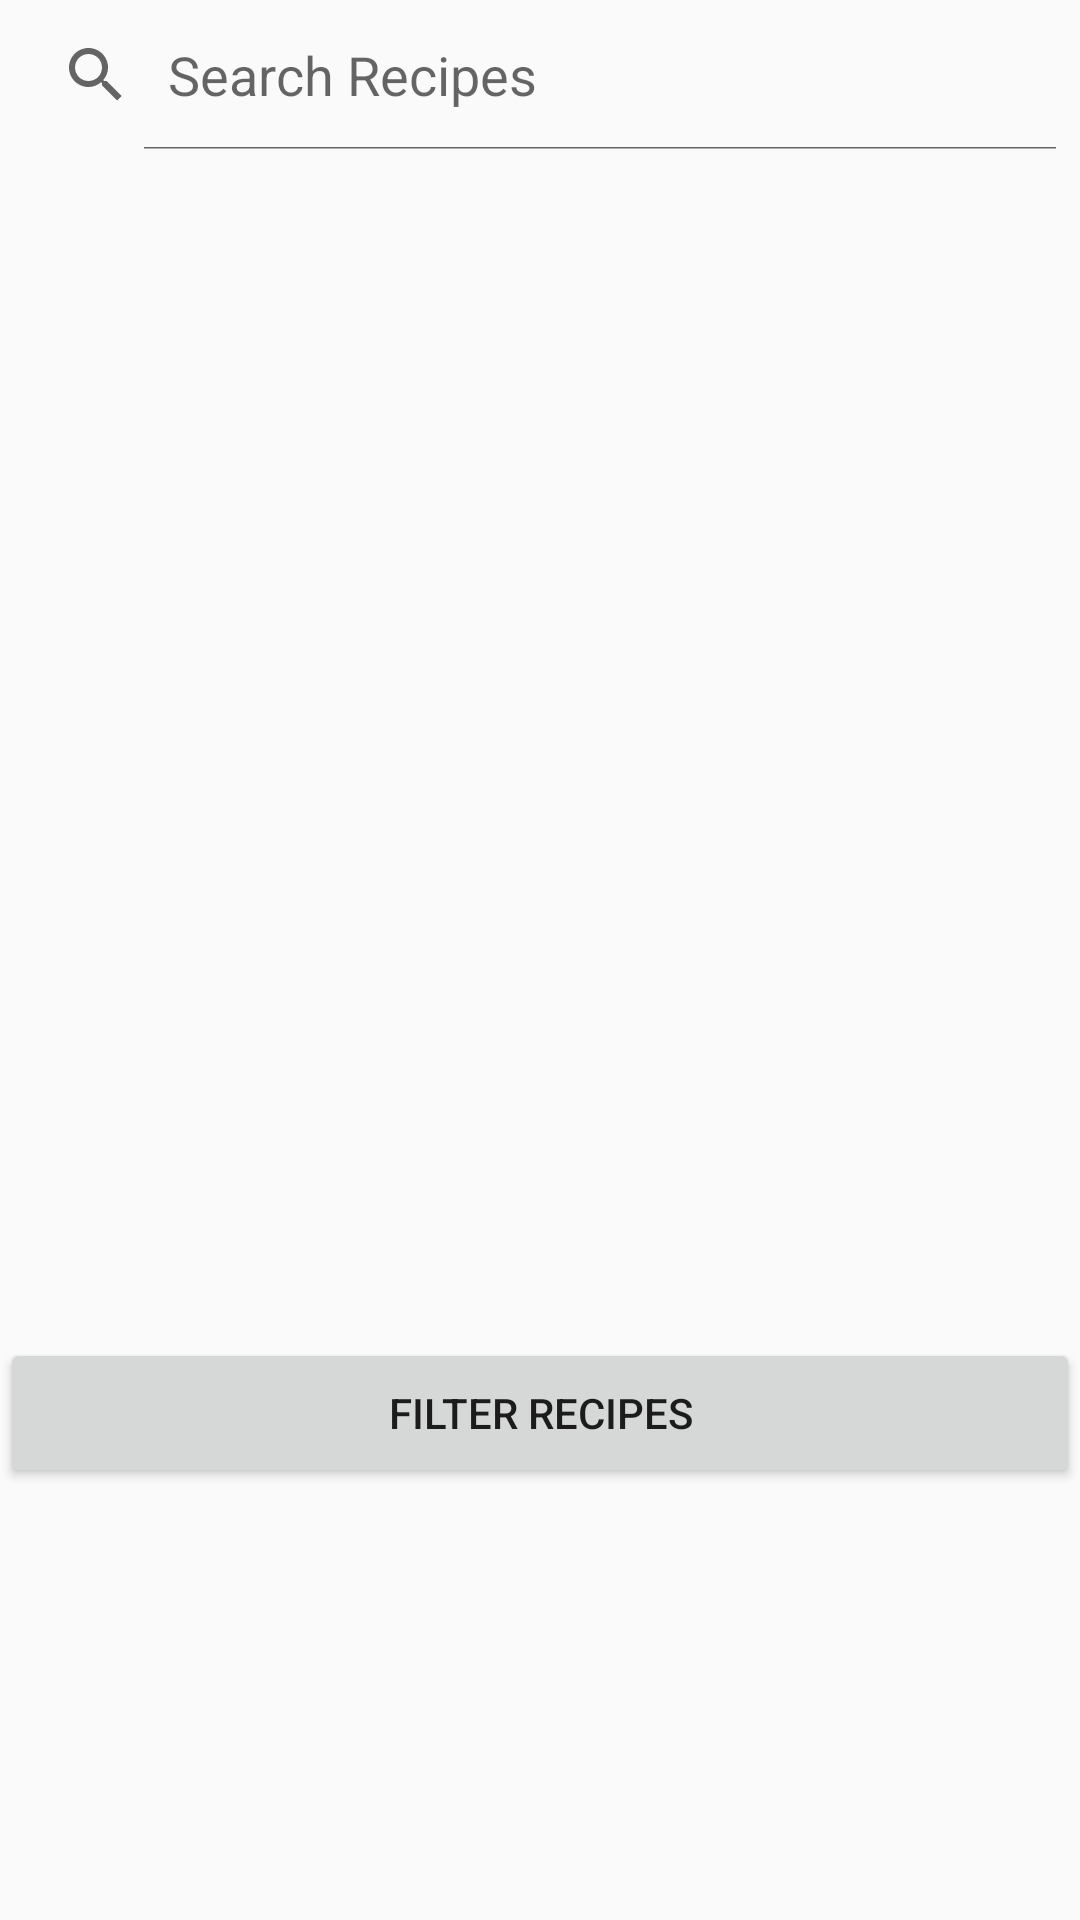

Here is an Android app screen rendered from its layout file. Give the layout XML and the strings, colors and styles it references.
<!-- AndroidManifest.xml: application theme AppTheme -->
<!-- res/layout/activity_find_recipe.xml -->
<?xml version="1.0" encoding="utf-8"?>
<android.support.constraint.ConstraintLayout xmlns:android="http://schemas.android.com/apk/res/android"
    xmlns:app="http://schemas.android.com/apk/res-auto"
    xmlns:tools="http://schemas.android.com/tools"
    android:layout_width="match_parent"
    android:layout_height="match_parent"
    tools:context="com.example.grace.foodwasteapp.FindRecipeActivity">

    <LinearLayout
        android:layout_width="wrap_content"
        android:layout_height="wrap_content"
        android:orientation="vertical"
        tools:layout_editor_absoluteX="8dp"
        tools:layout_editor_absoluteY="8dp">

        <SearchView
            android:id="@+id/svRecipeSearch"
            android:layout_width="match_parent"
            android:layout_height="50dp"
            android:contextClickable="false"
            android:queryHint="Search Recipes"
            android:iconifiedByDefault="false"/>

        <ListView
            android:id="@+id/lvRecipes"
            android:layout_width="wrap_content"
            android:layout_height="396dp" />

        <Button
            android:id="@+id/btnFilterRecipes"
            android:layout_width="match_parent"
            android:layout_height="50dp"
            android:text="Filter Recipes" />
    </LinearLayout>
</android.support.constraint.ConstraintLayout>
<!-- resources referenced by this layout -->
<resources>
  <style name="AppTheme" parent="Theme.AppCompat.Light.DarkActionBar">
          
          <item name="colorPrimary">@color/colorPrimary</item>
          <item name="colorPrimaryDark">@color/colorPrimaryDark</item>
          <item name="colorAccent">@color/colorAccent</item>
      </style>
  <!-- not gathered from this repository: default colours our renderer supplied (Android Studio template values) -->
  <color name="colorPrimary">#FF6200EE</color>
  <color name="colorPrimaryDark">#FF3700B3</color>
  <color name="colorAccent">#FF03DAC5</color>
</resources>
